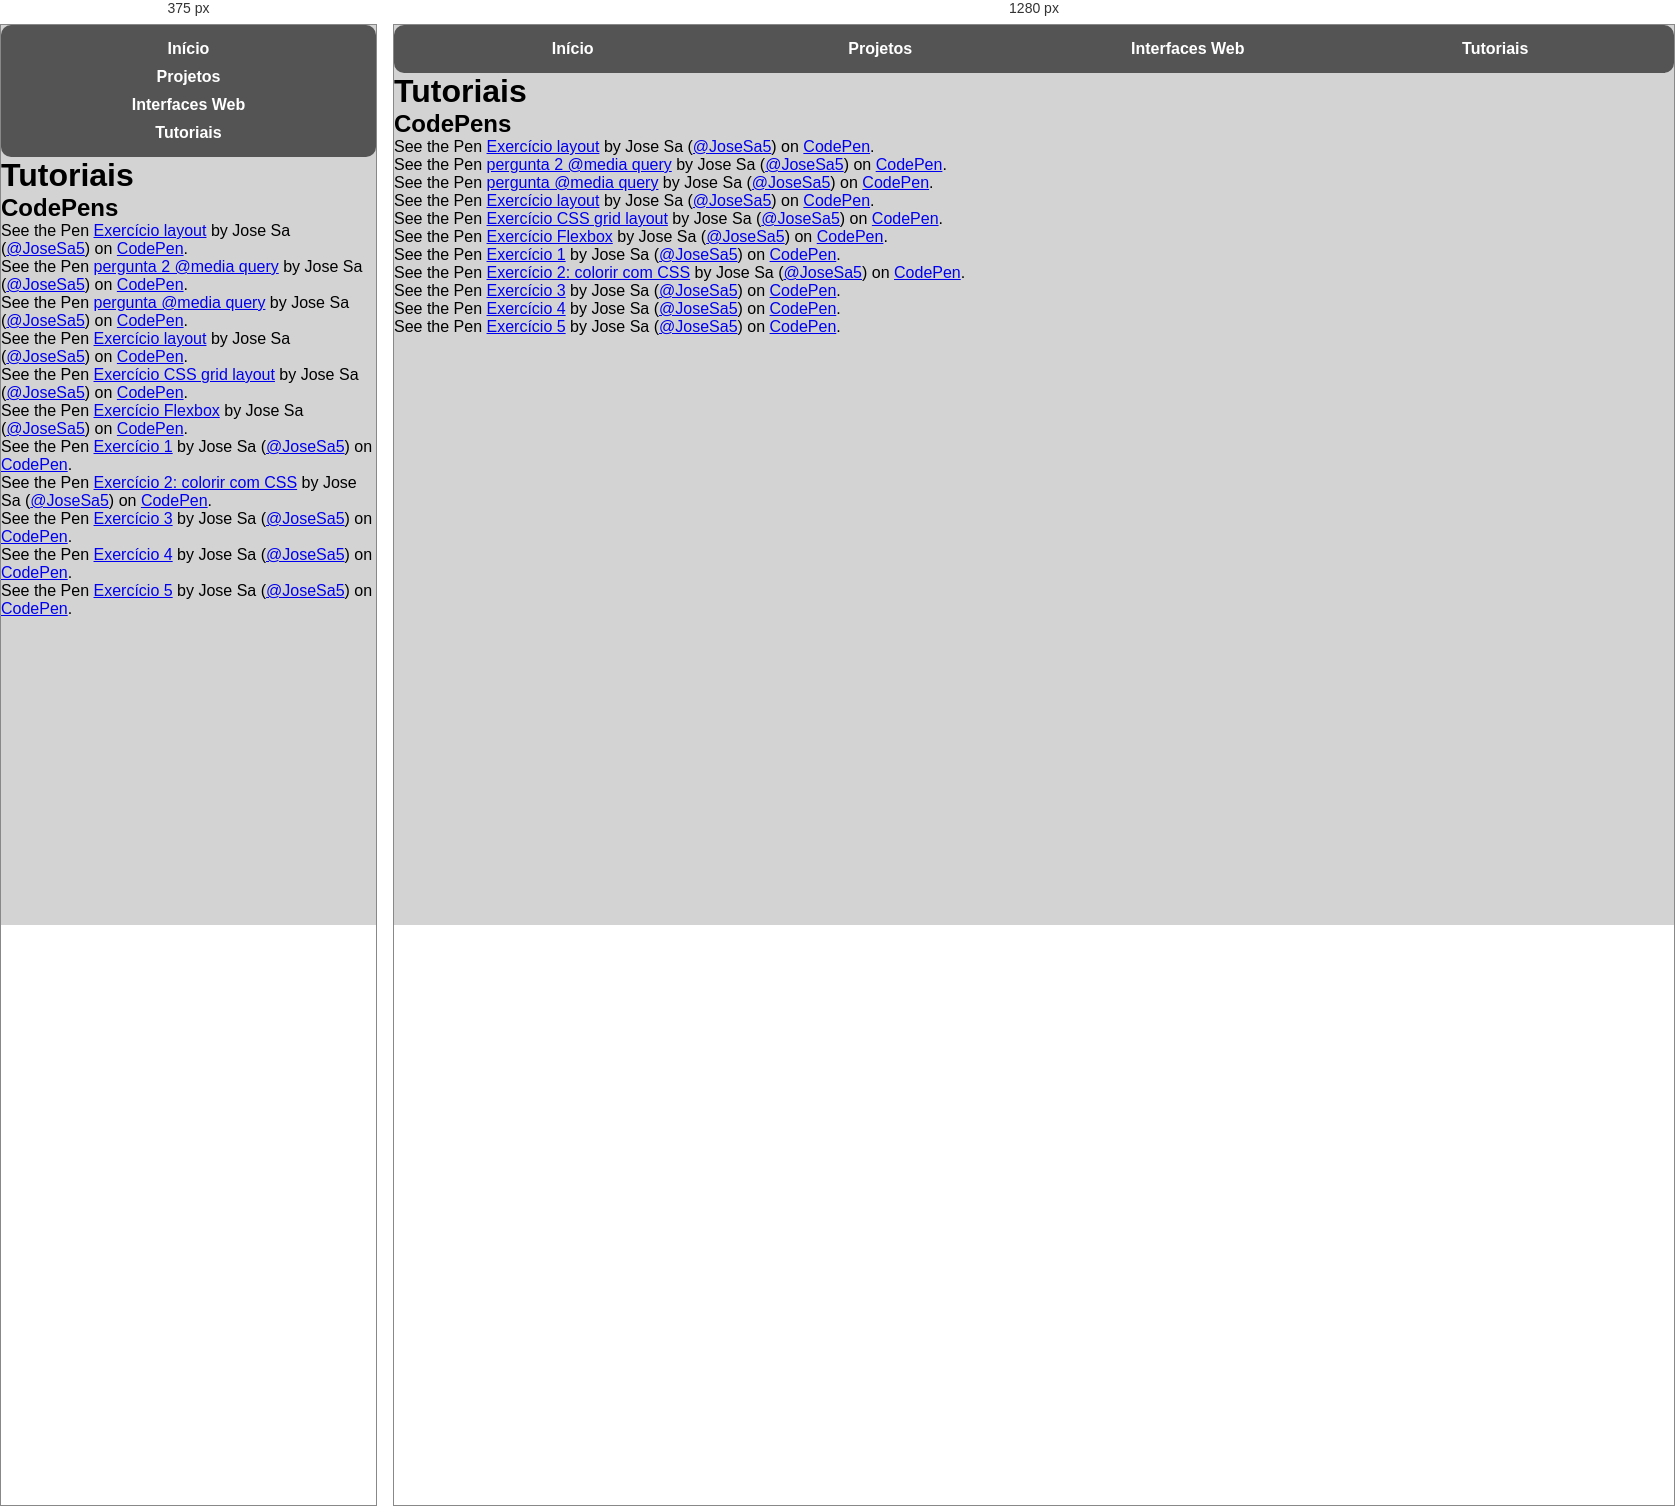
Rendered at 375 px and 1280 px, left to right.

<!-- file: tutoriais.html -->
<!doctype html>
<html lang="pt">
  <head>
    <meta charset="UTF-8" />
    <meta name="viewport" content="width=device-width, initial-scale=1.0" />
    <title>Tutoriais</title>
    <link rel="stylesheet" href="styles.css" />
  </head>
  <body>
    <nav>
      <ul>
        <li><a href="index.html#inicio">Início</a></li>
        <li><a href="index.html#projetos">Projetos</a></li>
        <li><a href="index.html#cadeira">Interfaces Web</a></li>
        <li><a href="tutoriais.html">Tutoriais</a></li>
      </ul>
    </nav>

    <h1>Tutoriais</h1>

    <section>
      <h2>CodePens</h2>

      <p
        class="codepen"
        data-height="300"
        data-pen-title="Exercício layout"
        data-default-tab="html,result"
        data-slug-hash="GgWmbrg"
        data-user="JoseSa5"
      >
        <span
          >See the Pen
          <a href="https://codepen.io/JoseSa5/pen/GgWmbrg">Exercício layout</a>
          by Jose Sa (<a href="https://codepen.io/JoseSa5">@JoseSa5</a>) on
          <a href="https://codepen.io">CodePen</a>.</span
        >
      </p>

      <p
        class="codepen"
        data-height="300"
        data-pen-title="pergunta 2 @media query"
        data-default-tab="html,result"
        data-slug-hash="KwWmjKa"
        data-user="JoseSa5"
      >
        <span
          >See the Pen
          <a href="https://codepen.io/JoseSa5/pen/KwWmjKa"
            >pergunta 2 @media query</a
          >
          by Jose Sa (<a href="https://codepen.io/JoseSa5">@JoseSa5</a>) on
          <a href="https://codepen.io">CodePen</a>.</span
        >
      </p>

      <p
        class="codepen"
        data-height="300"
        data-pen-title="pergunta @media query"
        data-default-tab="html,result"
        data-slug-hash="jEBmjOV"
        data-user="JoseSa5"
      >
        <span
          >See the Pen
          <a href="https://codepen.io/JoseSa5/pen/jEBmjOV"
            >pergunta @media query</a
          >
          by Jose Sa (<a href="https://codepen.io/JoseSa5">@JoseSa5</a>) on
          <a href="https://codepen.io">CodePen</a>.</span
        >
      </p>

      <p
        class="codepen"
        data-height="300"
        data-pen-title="Exercício layout"
        data-default-tab="html,result"
        data-slug-hash="wBJdLvK"
        data-user="JoseSa5"
      >
        <span
          >See the Pen
          <a href="https://codepen.io/JoseSa5/pen/wBJdLvK">Exercício layout</a>
          by Jose Sa (<a href="https://codepen.io/JoseSa5">@JoseSa5</a>) on
          <a href="https://codepen.io">CodePen</a>.</span
        >
      </p>

      <p
        class="codepen"
        data-height="300"
        data-pen-title="Exercício CSS grid layout"
        data-default-tab="html,result"
        data-slug-hash="yyMbdBb"
        data-user="JoseSa5"
      >
        <span
          >See the Pen
          <a href="https://codepen.io/JoseSa5/pen/yyMbdBb"
            >Exercício CSS grid layout</a
          >
          by Jose Sa (<a href="https://codepen.io/JoseSa5">@JoseSa5</a>) on
          <a href="https://codepen.io">CodePen</a>.</span
        >
      </p>

      <p
        class="codepen"
        data-height="300"
        data-pen-title="Exercício Flexbox"
        data-default-tab="html,result"
        data-slug-hash="gbmWJJV"
        data-user="JoseSa5"
      >
        <span
          >See the Pen
          <a href="https://codepen.io/JoseSa5/pen/gbmWJJV">Exercício Flexbox</a>
          by Jose Sa (<a href="https://codepen.io/JoseSa5">@JoseSa5</a>) on
          <a href="https://codepen.io">CodePen</a>.</span
        >
      </p>

      <p
        class="codepen"
        data-height="300"
        data-pen-title="Exercício 1"
        data-default-tab="html,result"
        data-slug-hash="bNqgWQq"
        data-user="JoseSa5"
      >
        <span
          >See the Pen
          <a href="https://codepen.io/JoseSa5/pen/bNqgWQq">Exercício 1</a> by
          Jose Sa (<a href="https://codepen.io/JoseSa5">@JoseSa5</a>) on
          <a href="https://codepen.io">CodePen</a>.</span
        >
      </p>

      <p
        class="codepen"
        data-height="300"
        data-pen-title="Exercício 2: colorir com CSS"
        data-default-tab="html,result"
        data-slug-hash="ByWpRGQ"
        data-user="JoseSa5"
      >
        <span
          >See the Pen
          <a href="https://codepen.io/JoseSa5/pen/ByWpRGQ"
            >Exercício 2: colorir com CSS</a
          >
          by Jose Sa (<a href="https://codepen.io/JoseSa5">@JoseSa5</a>) on
          <a href="https://codepen.io">CodePen</a>.</span
        >
      </p>

      <p
        class="codepen"
        data-height="300"
        data-pen-title="Exercício 3"
        data-default-tab="html,result"
        data-slug-hash="OPpWmaR"
        data-user="JoseSa5"
      >
        <span
          >See the Pen
          <a href="https://codepen.io/JoseSa5/pen/OPpWmaR">Exercício 3</a> by
          Jose Sa (<a href="https://codepen.io/JoseSa5">@JoseSa5</a>) on
          <a href="https://codepen.io">CodePen</a>.</span
        >
      </p>

      <p
        class="codepen"
        data-height="300"
        data-pen-title="Exercício 4"
        data-default-tab="html,result"
        data-slug-hash="gbmgWQr"
        data-user="JoseSa5"
      >
        <span
          >See the Pen
          <a href="https://codepen.io/JoseSa5/pen/gbmgWQr">Exercício 4</a> by
          Jose Sa (<a href="https://codepen.io/JoseSa5">@JoseSa5</a>) on
          <a href="https://codepen.io">CodePen</a>.</span
        >
      </p>

      <p
        class="codepen"
        data-height="300"
        data-pen-title="Exercício 5"
        data-default-tab="html,result"
        data-slug-hash="GgWrmwo"
        data-user="JoseSa5"
      >
        <span
          >See the Pen
          <a href="https://codepen.io/JoseSa5/pen/GgWrmwo">Exercício 5</a> by
          Jose Sa (<a href="https://codepen.io/JoseSa5">@JoseSa5</a>) on
          <a href="https://codepen.io">CodePen</a>.</span
        >
      </p>
    </section>

    <script
      async
      src="https://public.codepenassets.com/embed/index.js"
    ></script>
  </body>
</html>


/* @media block from styles.css */
@media (max-width: 600px) {
  #inicio {padding: 20px;}
  nav ul {flex-direction: column; gap: 10px;}
  nav li {width: 100%;}
  #inicio > article {width: 100%; margin-top: 100px; padding: 25px;}
  #inicio article h1 {font-size: 40px;}
  #projetos {padding: 50px 20px;}
  #projetos article {width: 100%;}
  #cadeira {flex-direction: column; padding: 50px 20px;}
  #cadeira article {width: 100%;}
  #cadeira img {width: 250px;}
}